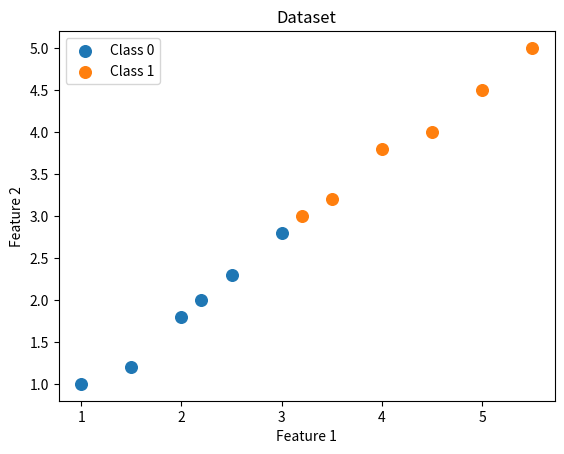
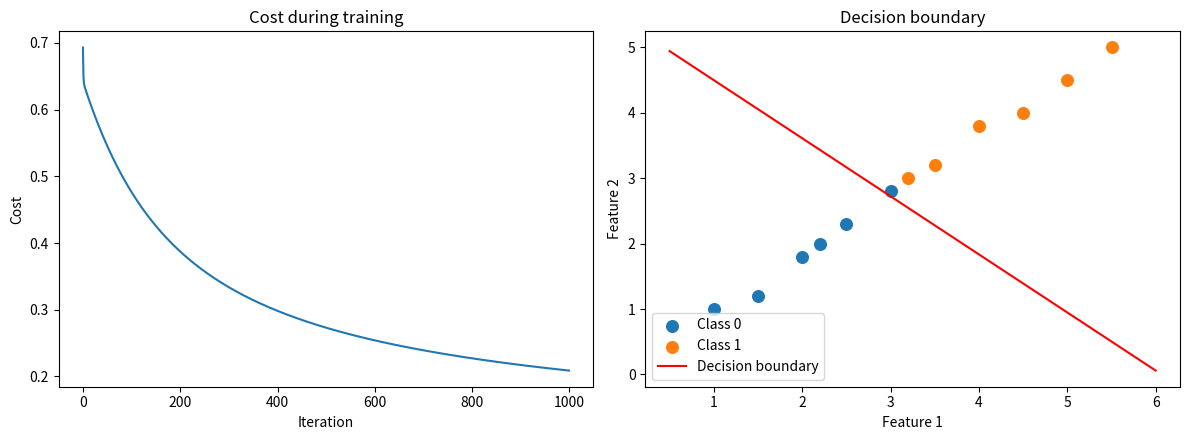

Generate these figures, in order, with matplotlib:
import numpy as np
import matplotlib.pyplot as plt
np.random.seed(42)

X = np.array([[1,1],[1.5,1.2],[2,1.8],[2.2,2],[2.5,2.3],[3,2.8],
              [3.2,3],[3.5,3.2],[4,3.8],[4.5,4],[5,4.5],[5.5,5]])
y = np.array([0]*6 + [1]*6)

for c in (0, 1):
    plt.scatter(*X[y == c].T, s=70, label=f"Class {c}")
plt.xlabel("Feature 1"); plt.ylabel("Feature 2"); plt.title("Dataset"); plt.legend(); plt.show()

def sigmoid(z):
    return 1 / (1 + np.exp(-z))

def predict_proba(X, w, b):
    return sigmoid(X @ w + b)

def compute_cost(X, y, w, b):
    p = np.clip(predict_proba(X, w, b), 1e-15, 1 - 1e-15)
    return -np.mean(y * np.log(p) + (1 - y) * np.log(1 - p))

def compute_gradients(X, y, w, b):
    err = predict_proba(X, w, b) - y
    return X.T @ err / len(y), err.mean()

def train(X, y, lr=0.1, iters=1000):
    w, b, history = np.zeros(X.shape[1]), 0.0, []
    for _ in range(iters):
        history.append(compute_cost(X, y, w, b))
        dw, db = compute_gradients(X, y, w, b)
        w, b = w - lr * dw, b - lr * db
    return w, b, history

def predict(X, w, b, threshold=0.5):
    return (predict_proba(X, w, b) >= threshold).astype(int)

def accuracy(y_true, y_pred):
    return np.mean(y_true == y_pred)

w, b, history = train(X, y)
print("Initial cost:", round(history[0], 4), "| Final cost:", round(history[-1], 4))
print("Weights:", w, "| Bias:", b)
print("Predictions:", predict(X, w, b))
print("Accuracy:", accuracy(y, predict(X, w, b)))

fig, ax = plt.subplots(1, 2, figsize=(12, 4.5))
ax[0].plot(history); ax[0].set(xlabel="Iteration", ylabel="Cost", title="Cost during training")

for c in (0, 1):
    ax[1].scatter(*X[y == c].T, s=70, label=f"Class {c}")
x1 = np.linspace(X[:, 0].min() - 0.5, X[:, 0].max() + 0.5, 100)
ax[1].plot(x1, -(w[0] * x1 + b) / w[1], "r", label="Decision boundary")
ax[1].set(xlabel="Feature 1", ylabel="Feature 2", title="Decision boundary"); ax[1].legend()
plt.tight_layout(); plt.show()

for lr in (0.001, 0.1, 1.0):
    w_, b_, h = train(X, y, lr)
    print(f"lr={lr:<6} final cost={h[-1]:.4f}  accuracy={accuracy(y, predict(X, w_, b_)):.2f}")

for t in (0.3, 0.5, 0.7):
    print(f"threshold={t}  accuracy={accuracy(y, predict(X, w, b, t)):.2f}")
